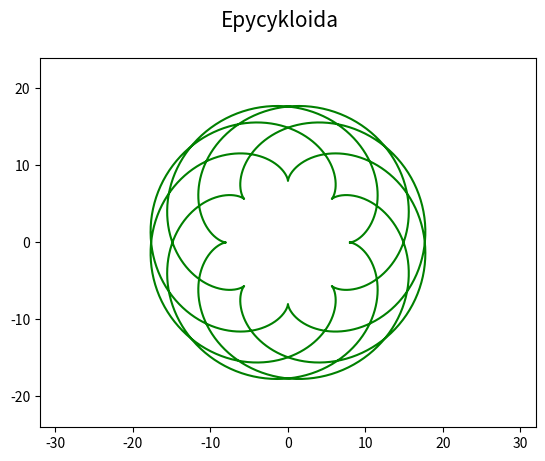

The script that saved this image:
"""Parametrická křivka: epicykloida."""

#
# Použito v článku:
#
# Křivky v přírodě, architektuře, stavitelství i v počítačové grafice: matematický popis křivek
# https://www.root.cz/clanky/krivky-v-prirode-architekture-stavitelstvi-i-v-pocitacove-grafice-matematicky-popis-krivek/
#
# Součást seriálu:
#
# Křivky nejen v počítačové grafice
# https://www.root.cz/serialy/krivky-nejen-v-pocitacove-grafice/
#
# Zdrojový kód ve stylu literate programming
# [redacted]
#

import numpy as np
import matplotlib.pyplot as plt

# hodnoty parametru t
t = np.arange(0, 10*np.pi, 0.01)

# parametry
a = 8
b = 5

# výpočet bodů ležících na křivce
x = (a+b)*np.cos(t)-b*np.cos((a/b+1)*t)
y = (a+b)*np.sin(t)-b*np.sin((a/b+1)*t)

# rozměry grafu při uložení: 640x480 pixelů
fig, ax = plt.subplots(1, figsize=(6.4, 4.8))

# titulek grafu
fig.suptitle('Epycykloida', fontsize=15)

# určení rozsahů na obou souřadných osách
ax.set_xlim(-32, 32)
ax.set_ylim(-24, 24)

# vrcholy na křivce pospojované úsečkami
ax.plot(x, y, 'g-')

# uložení grafu do rastrového obrázku
plt.savefig("epycyclodid1.png")

# zobrazení grafu
plt.show()
